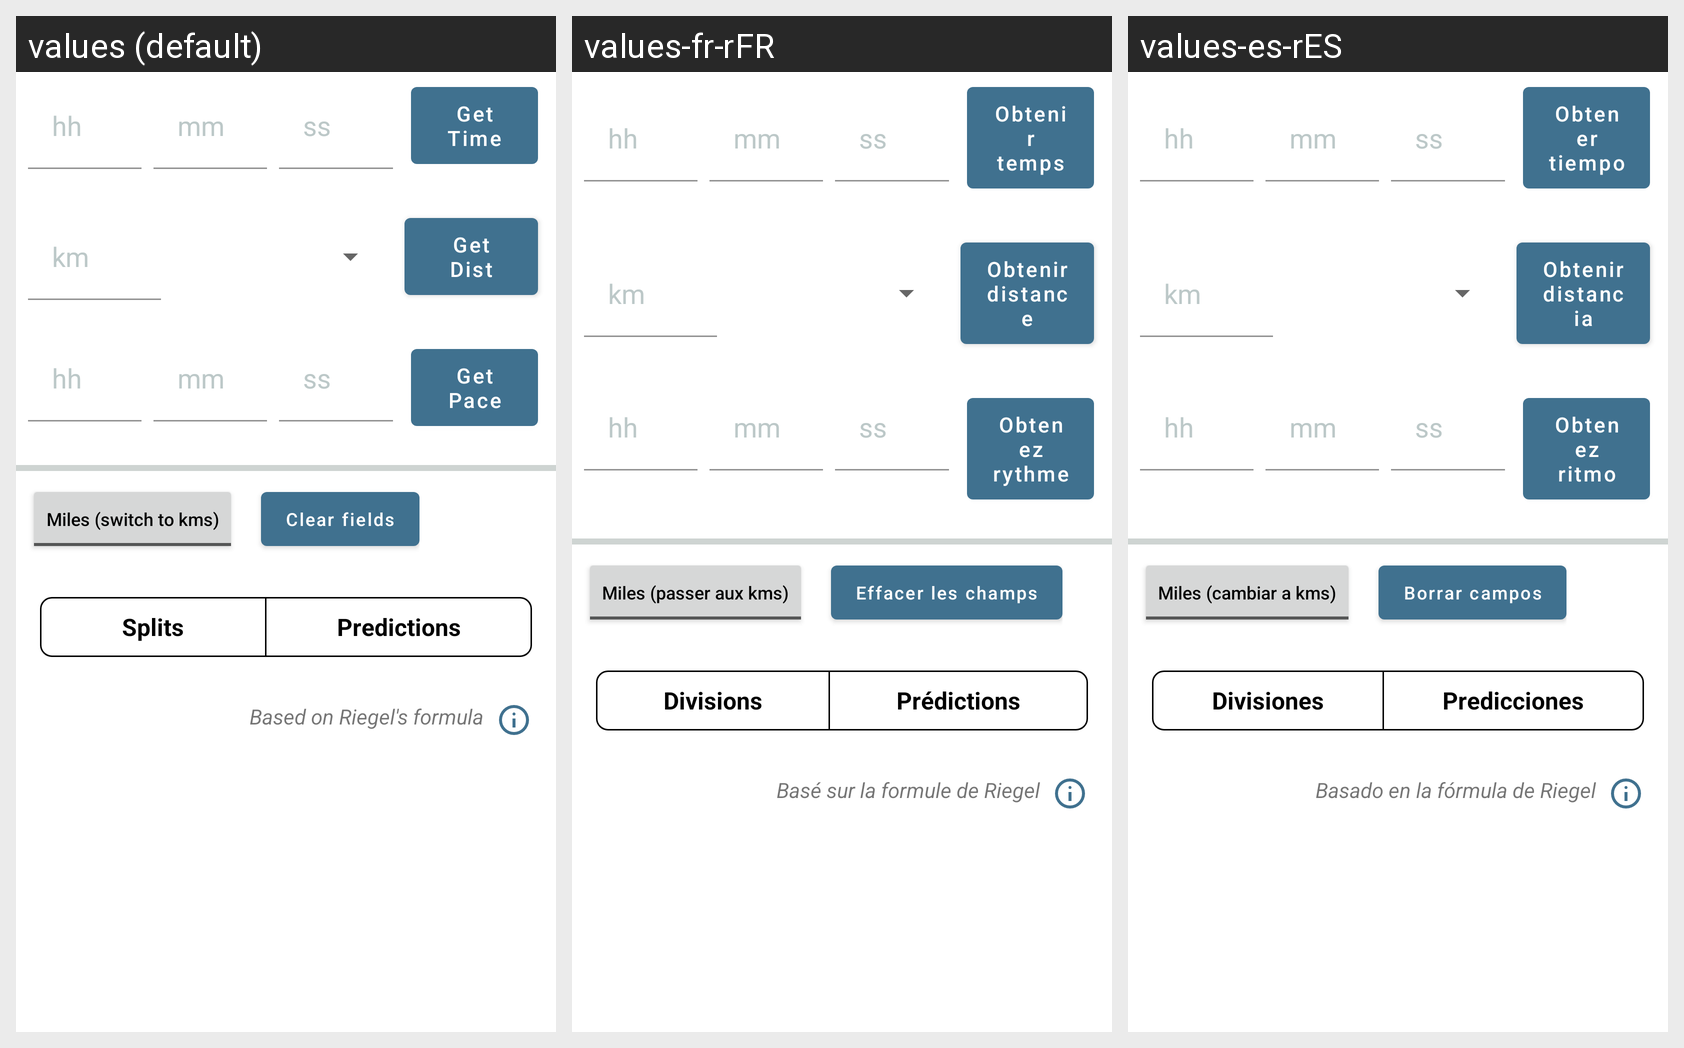

The same Android screen rendered under several of its app's locales, left to right. List the strings drawn on it with the default value and each locale's translation.
Android screen res/layout/frag_run.xml rendered under 3 locales, left to right: values (default), values-fr-rFR, values-es-rES. Device: Nexus 5 (rendered at 1080×1920; each locale shown at half size, 540×960, under a caption strip naming it); theme Theme.TriathlonPaceCalculator.
Strings drawn on this screen, with the default value and each locale's value (text and hints the layout hard-codes, and strings that could not be matched under every locale, appear in the picture but are not listed):

mm
  values: mm
  values-fr-rFR: mm  [not translated; the default value is used]
  values-es-rES: mm  [not translated; the default value is used]

ss
  values: ss
  values-fr-rFR: ss  [not translated; the default value is used]
  values-es-rES: ss  [not translated; the default value is used]

calcTimeButton
  values: Get Time
  values-fr-rFR: Obtenir temps
  values-es-rES: Obtener tiempo

km
  values: km
  values-fr-rFR: km  [not translated; the default value is used]
  values-es-rES: km  [not translated; the default value is used]

calcDistButton
  values: Get Dist
  values-fr-rFR: Obtenir distance
  values-es-rES: Obtenir distancia

hh
  values: hh
  values-fr-rFR: hh  [not translated; the default value is used]
  values-es-rES: hh  [not translated; the default value is used]

calcPaceButton
  values: Get Pace
  values-fr-rFR: Obtenez rythme
  values-es-rES: Obtenez ritmo

runConversionButton2
  values: Miles (switch to kms)
  values-fr-rFR: Miles (passer aux kms)
  values-es-rES: Miles (cambiar a kms)

clearButtonText
  values: Clear fields
  values-fr-rFR: Effacer les champs
  values-es-rES: Borrar campos

splits
  values: Splits
  values-fr-rFR: Divisions
  values-es-rES: Divisiones

predictions
  values: Predictions
  values-fr-rFR: Prédictions
  values-es-rES: Predicciones

based_on_riegels_formula
  values: Based on Riegel's formula
  values-fr-rFR: Basé sur la formule de Riegel
  values-es-rES: Basado en la fórmula de Riegel
